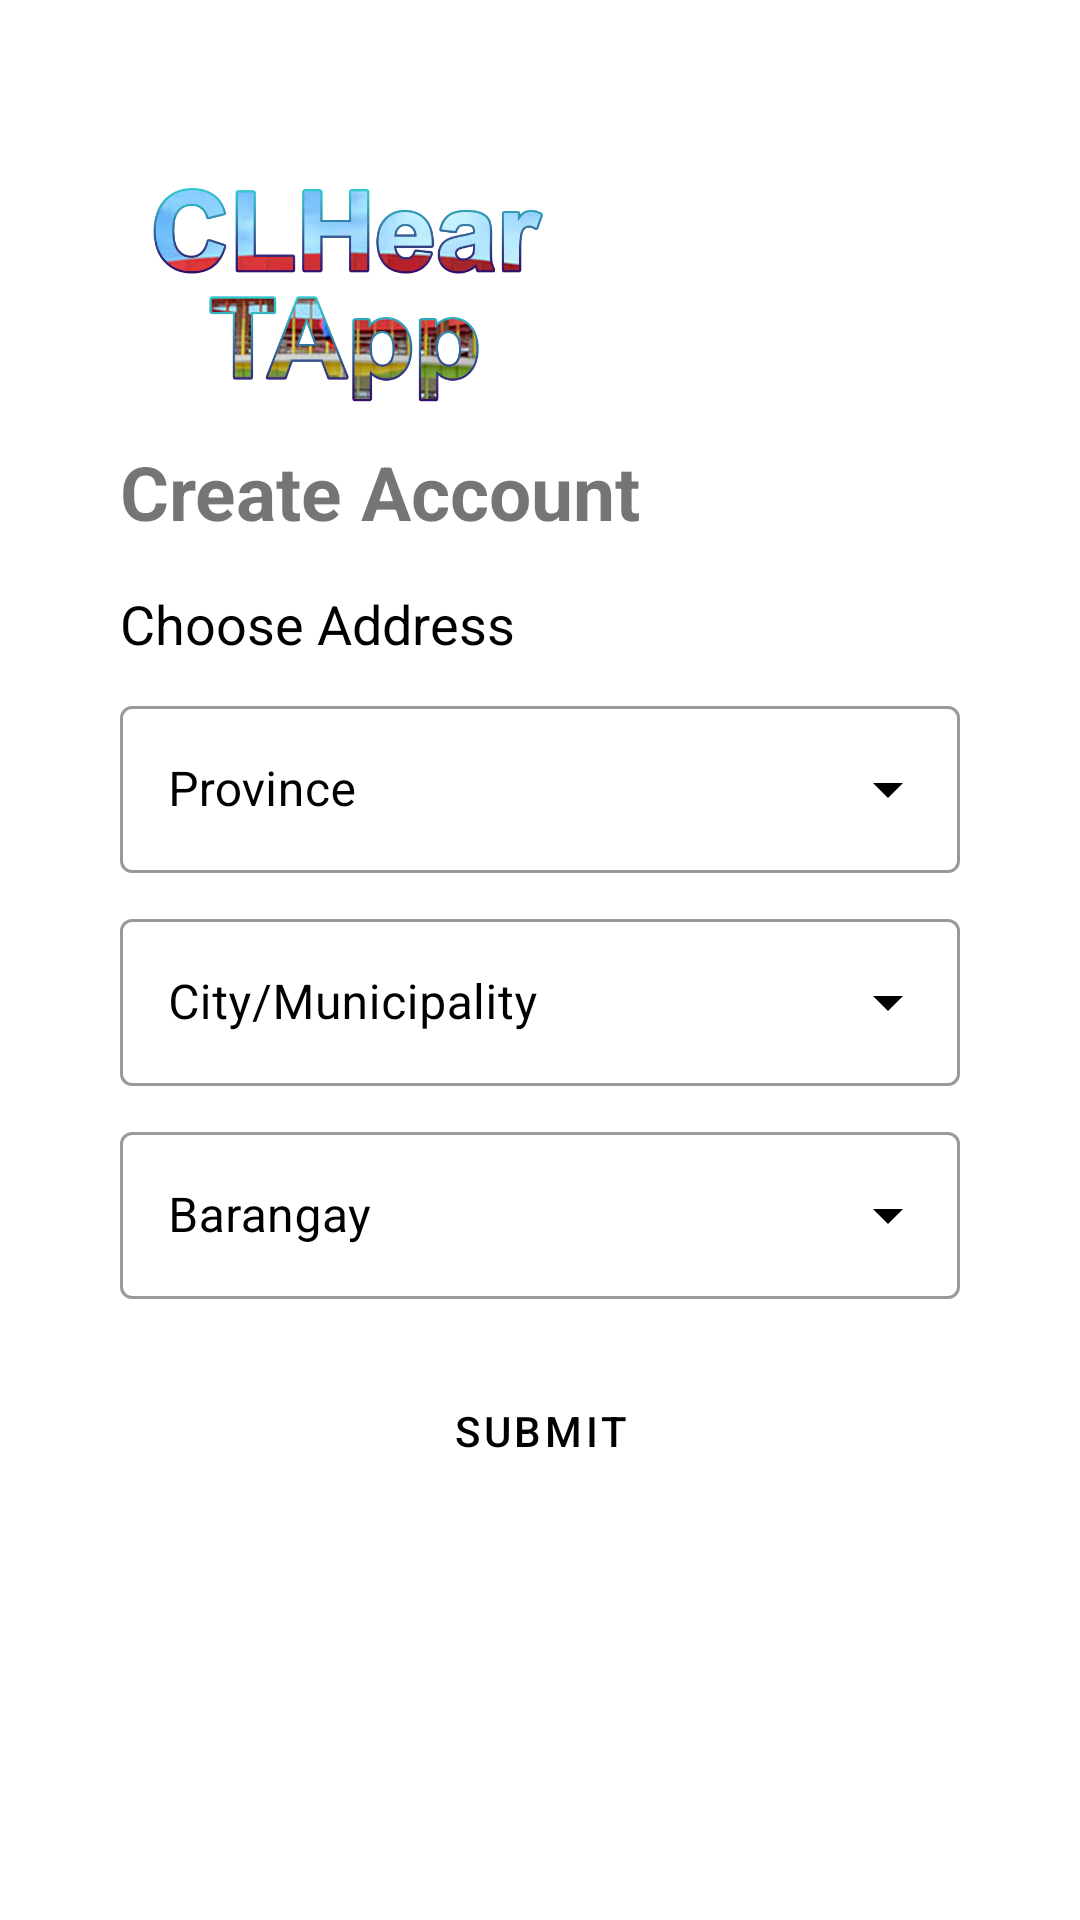

Produce the Android XML layout that renders to this screen, including the resource entries it uses.
<!-- AndroidManifest.xml: application theme CHLearTApp -->
<!-- res/layout/activity_register3.xml -->
<?xml version="1.0" encoding="utf-8"?>
<RelativeLayout xmlns:android="http://schemas.android.com/apk/res/android"
    xmlns:app="http://schemas.android.com/apk/res-auto"
    xmlns:tools="http://schemas.android.com/tools"
    android:layout_width="match_parent"
    android:layout_height="match_parent"
    tools:context=".activity.register3">

    <ImageView
        android:id="@+id/bg_start"
        android:layout_width="match_parent"
        android:layout_height="match_parent"
        android:background="@drawable/bg_start" />

    <ScrollView
        android:layout_width="match_parent"
        android:layout_height="match_parent">

        <LinearLayout
            android:id="@+id/linear"
            android:layout_width="match_parent"
            android:layout_height="wrap_content"
            android:layout_margin="20dp"
            android:orientation="vertical">

            <ImageView
                android:id="@+id/btn_back"
                android:layout_width="wrap_content"
                android:layout_height="wrap_content"
                android:padding="5dp"
                android:src="@drawable/icon_back"
                android:transitionName="btn_back" />

            <ImageView
                android:id="@+id/chleartapp_text"
                android:layout_width="150dp"
                android:layout_height="102dp"
                android:layout_marginLeft="20dp"
                android:layout_marginTop="15dp"
                android:src="@drawable/logo_clheartapp"
                android:transitionName="chleartapp_text" />

            <TextView
                android:id="@+id/signin_text"
                android:layout_width="wrap_content"
                android:layout_height="wrap_content"
                android:layout_below="@id/chleartapp_text"
                android:layout_marginLeft="20dp"
                android:text="Create Account"
                android:textSize="25sp"
                android:textStyle="bold" />


            <TextView
                android:layout_width="wrap_content"
                android:layout_height="wrap_content"
                android:layout_marginLeft="20dp"
                android:layout_marginTop="15dp"
                android:text="Choose Address"
                android:textColor="@color/black"
                android:textSize="18sp" />


            <com.google.android.material.textfield.TextInputLayout
                android:id="@+id/signup_til_prov"
                style="@style/DropdownLayoutStyle"
                android:layout_width="match_parent"
                android:layout_height="wrap_content"
                android:layout_marginLeft="20dp"
                android:layout_marginTop="10dp"
                android:layout_marginRight="20dp"
                android:hint="Province"
                android:textColorHint="@color/black"
                app:endIconTint="@color/black"
                app:hintTextColor="@color/black">

                <AutoCompleteTextView
                    android:id="@+id/signup_act_prov"
                    android:layout_width="match_parent"
                    android:layout_height="wrap_content"
                    android:inputType="none"
                    android:textColor="@color/black" />

            </com.google.android.material.textfield.TextInputLayout>

            <com.google.android.material.textfield.TextInputLayout
                android:id="@+id/signup_til_city"
                style="@style/DropdownLayoutStyle"
                android:layout_width="match_parent"
                android:layout_height="wrap_content"
                android:layout_marginLeft="20dp"
                android:layout_marginTop="10dp"
                android:layout_marginRight="20dp"
                android:hint="City/Municipality"
                android:textColorHint="@color/black"
                app:endIconTint="@color/black"
                app:hintTextColor="@color/black">

                <AutoCompleteTextView
                    android:id="@+id/signup_act_city"
                    android:layout_width="match_parent"
                    android:layout_height="wrap_content"
                    android:inputType="none"
                    android:textColor="@color/black" />

            </com.google.android.material.textfield.TextInputLayout>

            <com.google.android.material.textfield.TextInputLayout
                android:id="@+id/signup_til_brgy"
                style="@style/DropdownLayoutStyle"
                android:layout_width="match_parent"
                android:layout_height="wrap_content"
                android:layout_marginLeft="20dp"
                android:layout_marginTop="10dp"
                android:layout_marginRight="20dp"
                android:hint="Barangay"
                android:textColorHint="@color/black"
                app:endIconTint="@color/black"
                app:hintTextColor="@color/black">

                <AutoCompleteTextView
                    android:id="@+id/signup_act_brgy"
                    android:layout_width="match_parent"
                    android:layout_height="wrap_content"
                    android:inputType="none"
                    android:textColor="@color/black" />

            </com.google.android.material.textfield.TextInputLayout>

            <Button
                android:id="@+id/btn_submit"
                style="?attr/materialButtonOutlinedStyle"
                android:layout_width="match_parent"
                android:layout_height="wrap_content"
                android:layout_gravity="right"
                android:layout_marginLeft="20dp"
                android:layout_marginTop="20dp"
                android:layout_marginRight="20dp"
                android:layout_marginBottom="30dp"
                android:text="Submit"
                android:textColor="@color/black"
                android:transitionName="btn_next"
                app:rippleColor="#c1dfff"
                app:strokeColor="#9A9A9A" />

        </LinearLayout>
    </ScrollView>


</RelativeLayout>
<!-- resources referenced by this layout -->
<resources>
  <color name="black">#FF000000</color>
  <!-- drawable logo_clheartapp: png bitmap (drawable, 204232 bytes) -->
  <style name="DropdownLayoutStyle" parent="Widget.MaterialComponents.TextInputLayout.OutlinedBox.ExposedDropdownMenu">
          <item name="boxStrokeColor">@color/text_input_box_stroke</item>
      </style>
  <style name="CHLearTApp" parent="Theme.MaterialComponents.Light.NoActionBar">
          
          <item name="colorPrimary">@color/color_00ACEC</item>
          <item name="colorPrimaryDark">#828282</item>
          <item name="colorAccent">@color/colorAccent</item>
  
          <item name="android:windowContentTransitions">true</item>
          <item name="bottomSheetDialogTheme">@style/AppBottomSheetDialogTheme</item>
      </style>
  <color name="color_00ACEC">#FF00ACEC</color>
  <color name="colorAccent">#03DAC5</color>
  <style name="AppBottomSheetDialogTheme" parent="Theme.Design.Light.BottomSheetDialog">
          <item name="bottomSheetStyle">@style/AppModalStyle</item>
      </style>
  <style name="AppModalStyle" parent="Widget.Design.BottomSheet.Modal">
          <item name="android:background">@drawable/rounded_dialog</item>
      </style>
</resources>
